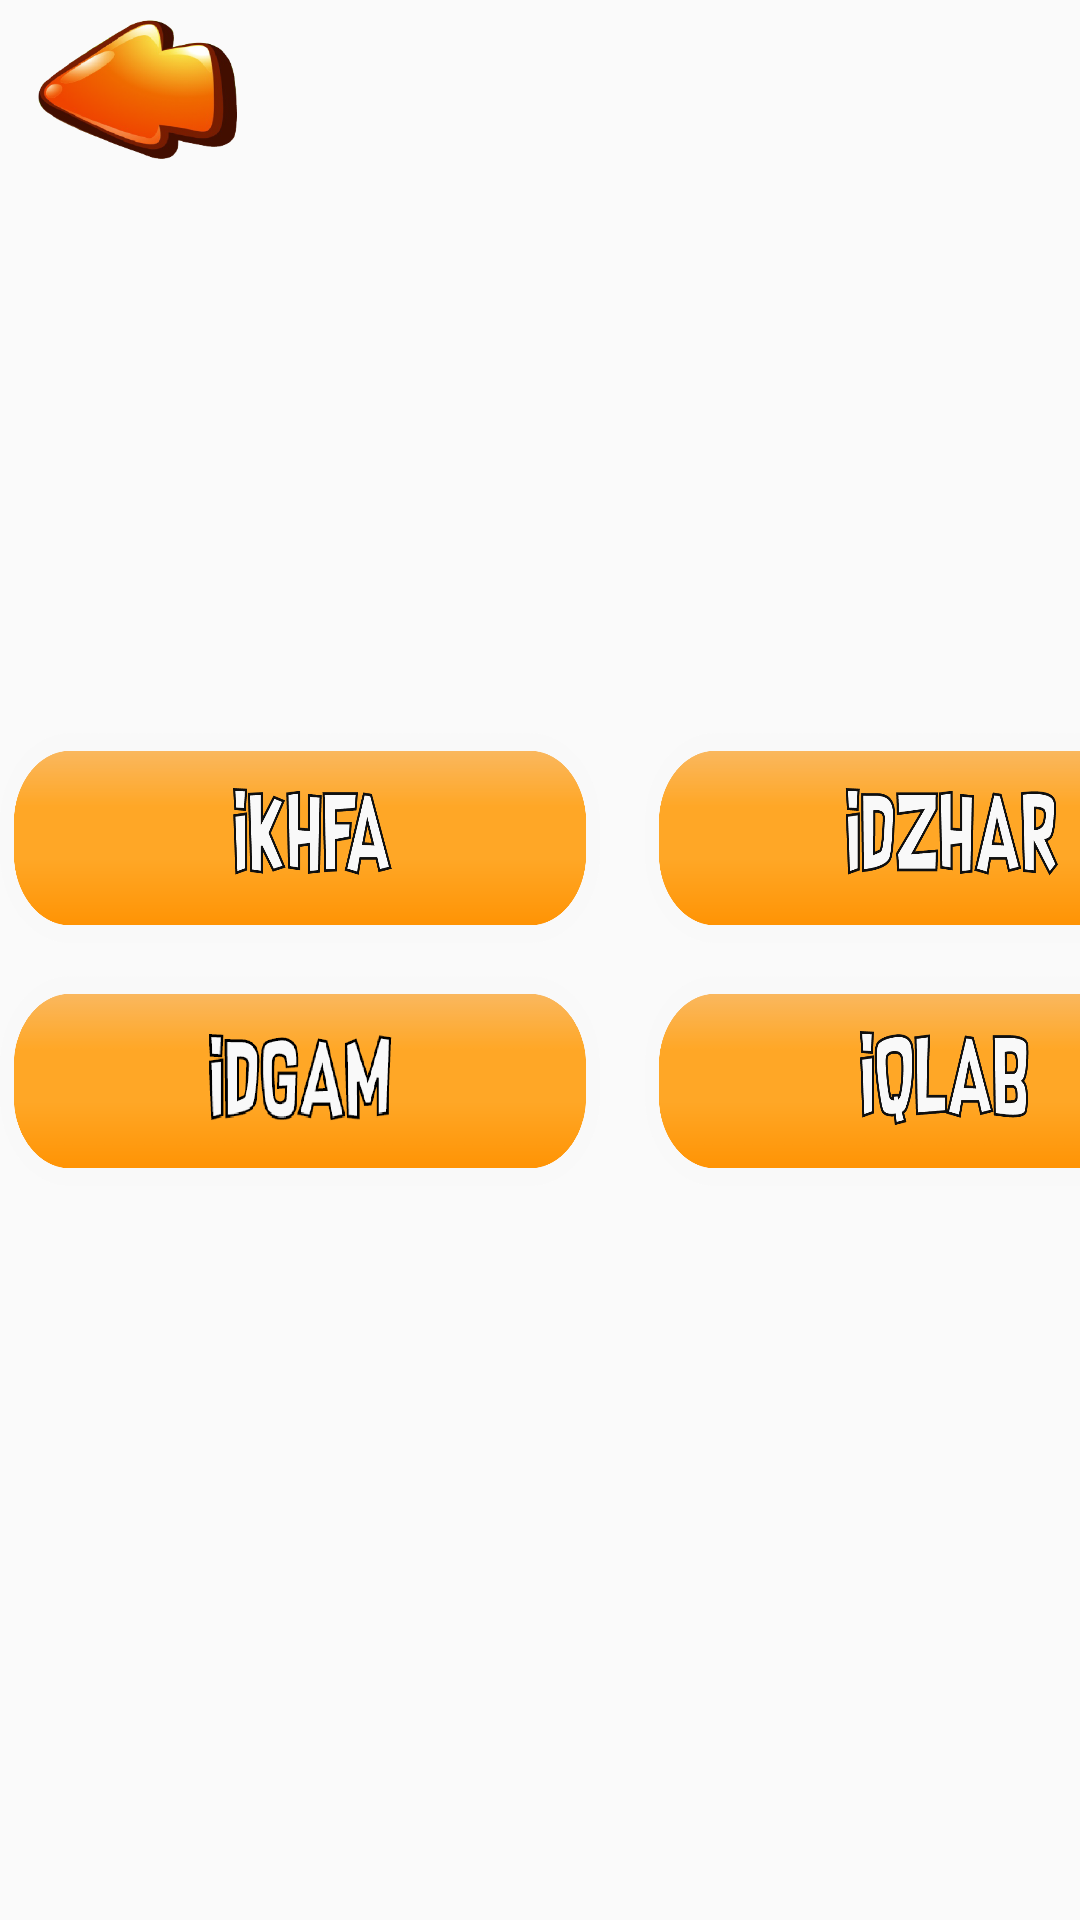

Android layout source for this screen:
<!-- AndroidManifest.xml: application theme temaku -->
<!-- res/layout/fragment_nun_sukun.xml -->
<?xml version="1.0" encoding="utf-8"?>
<RelativeLayout xmlns:android="http://schemas.android.com/apk/res/android"
    xmlns:tools="http://schemas.android.com/tools"
    android:layout_width="match_parent"
    android:layout_height="match_parent"
    tools:context=".NunSukun">

    

    <ImageButton
        android:id="@+id/btnBack"
        android:layout_width="100dp"
        android:layout_height="60dp"
        android:background="@drawable/back" />

    <LinearLayout
        android:layout_width="wrap_content"
        android:layout_height="wrap_content"
        android:layout_alignBottom="@id/tv"
        android:layout_centerHorizontal="true"
        android:layout_marginBottom="15dp"
        android:orientation="horizontal">

        <ImageButton
            android:id="@+id/ibIkhfa"
            style="@style/buttonLevel"
            android:layout_marginEnd="15dp"
            android:background="@drawable/img_ikhfa" />

        <ImageButton
            android:id="@+id/ibIdzhar"
            style="@style/buttonLevel"
            android:background="@drawable/img_idzhar" />
    </LinearLayout>

    <TextView
        android:id="@+id/tv"
        android:layout_width="wrap_content"
        android:layout_height="wrap_content"
        android:layout_centerInParent="true"
        android:text="" />

    <LinearLayout
        android:layout_width="wrap_content"
        android:layout_height="wrap_content"
        android:layout_alignTop="@id/tv"
        android:layout_centerHorizontal="true"
        android:layout_marginTop="15dp"
        android:orientation="horizontal">

        <ImageButton
            android:id="@+id/ibIdgam"
            style="@style/buttonLevel"
            android:layout_marginEnd="15dp"
            android:background="@drawable/img_idgam" />

        <ImageButton
            android:id="@+id/ibIqlab"
            style="@style/buttonLevel"
            android:background="@drawable/img_iqlab" />
    </LinearLayout>


</RelativeLayout>
<!-- resources referenced by this layout -->
<resources>
  <!-- drawable back: png bitmap (drawable, 57441 bytes) -->
  <!-- drawable img_idgam: png bitmap (drawable, 33233 bytes) -->
  <!-- drawable img_idzhar: png bitmap (drawable, 39212 bytes) -->
  <!-- drawable img_ikhfa: png bitmap (drawable, 34527 bytes) -->
  <!-- drawable img_iqlab: png bitmap (drawable, 36997 bytes) -->
  <style name="buttonLevel">
          <item name="android:layout_width">200dp</item>
          <item name="android:layout_height">70dp</item>
          <item name="android:layout_centerHorizontal">true</item>
      </style>
  <style name="temaku" parent="Theme.AppCompat.Light.NoActionBar">
          <item name="android:windowFullscreen">true</item>
          <item name="android:windowNoTitle">true</item>
          
          <item name="android:windowActionBar">false</item>
          
          <item name="android:windowContentOverlay">@null</item>
      </style>
</resources>
